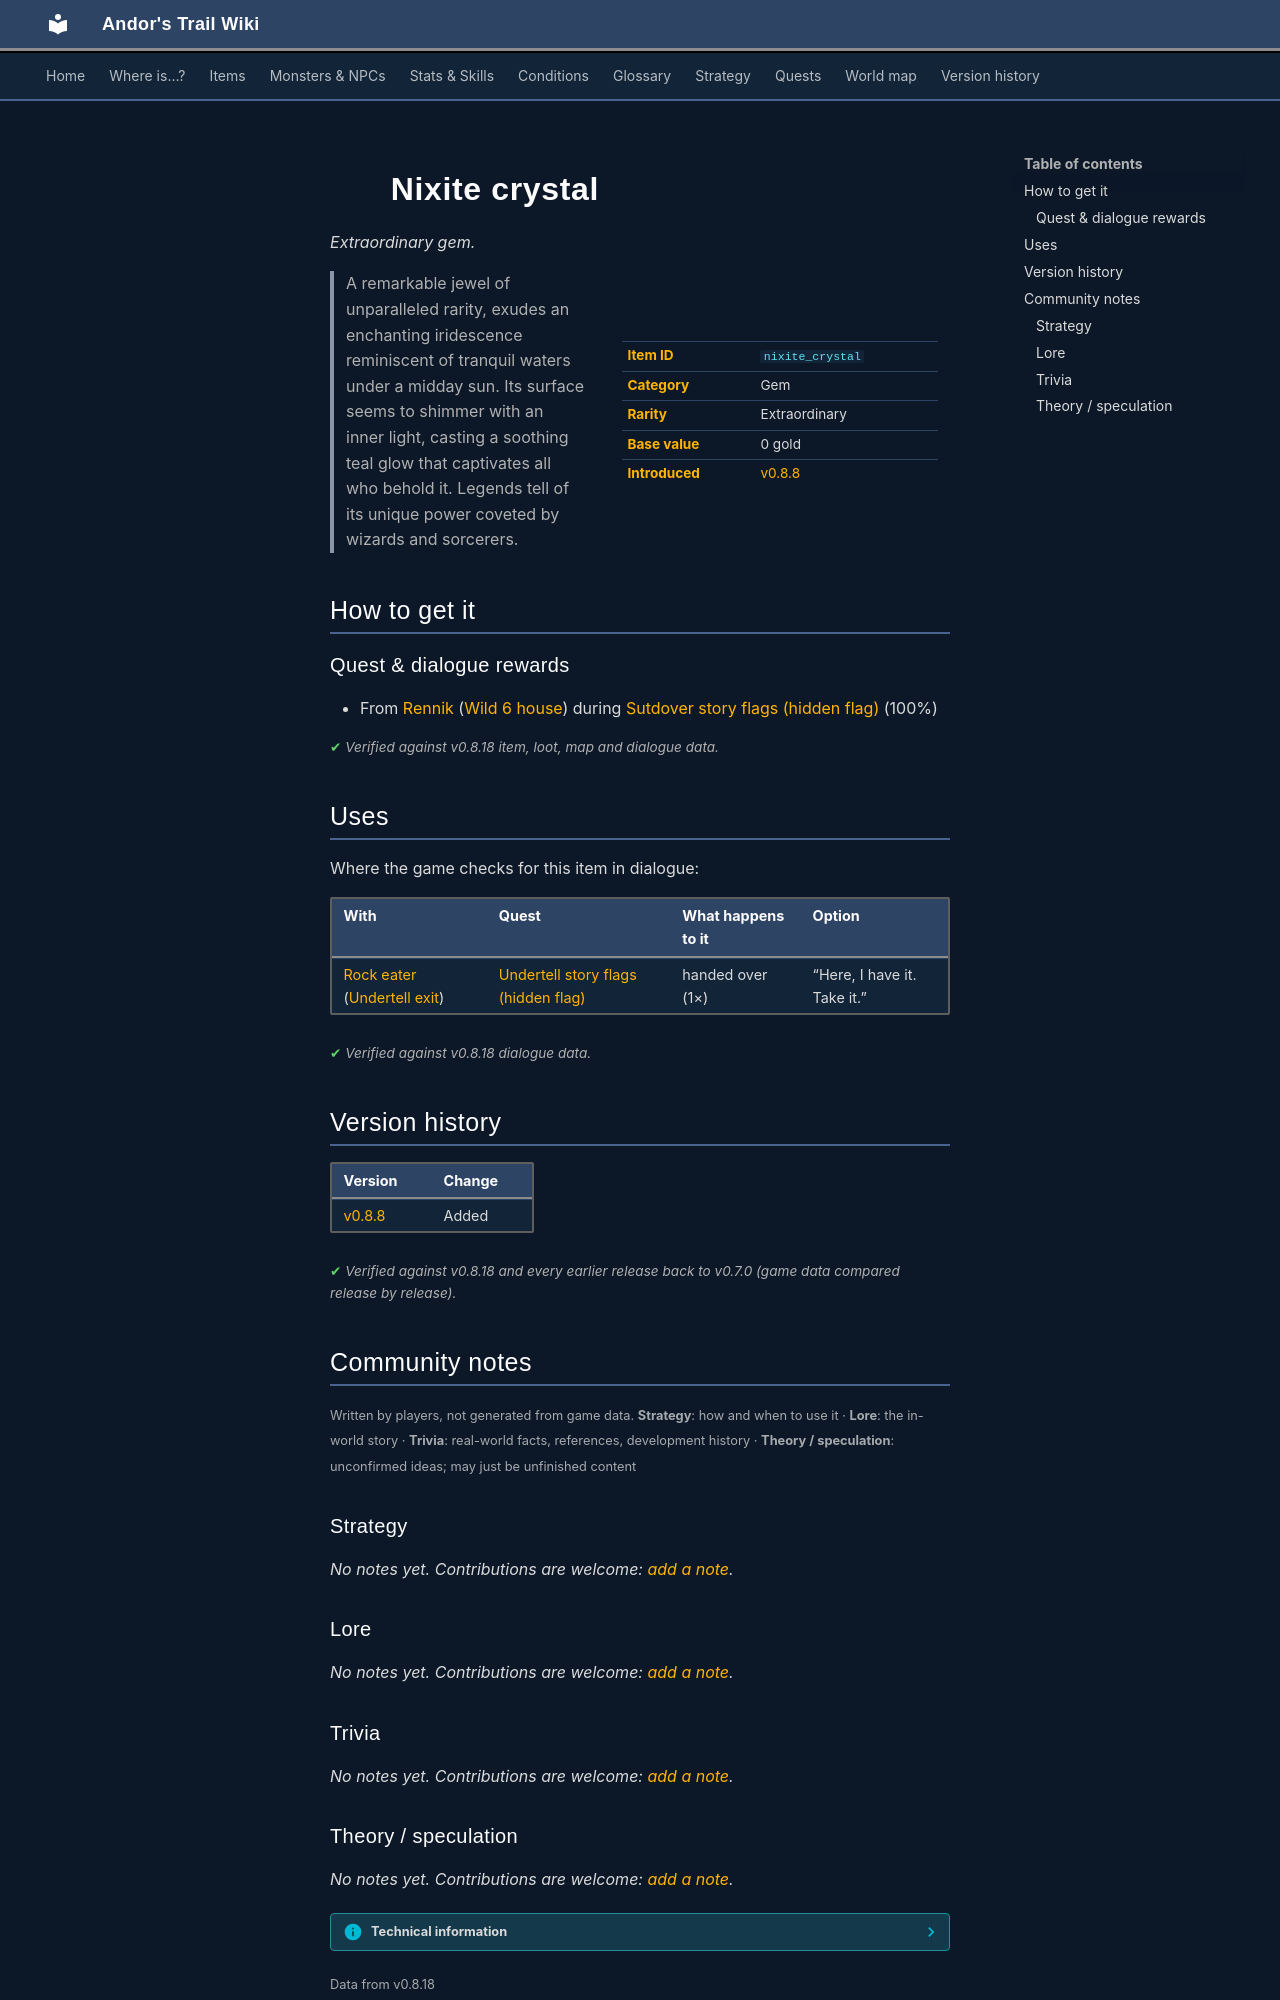

repository: asdfghjkl628/Andor-s-Trail-Wikiiii · page: items/nixite_crystal/index.html · generator: mkdocs

---
description: "Nixite crystal is a extraordinary gem in Andor's Trail. How to get it: quests and dialogue. A remarkable jewel of unparalleled rarity, exudes an enchanting iridescence reminiscent of tranquil waters under a midday sun. Its surface seems to shimmer with an inner light, casting a soothing teal…"
---

# ![](../assets/icons/items/items_japozero_341.png){ .sprite } Nixite crystal

*Extraordinary gem.*

<div class="infobox" markdown>

<p class="ib-img"><img class="sprite" src="../../assets/icons/items/items_japozero_341.png" alt=""></p>

| | |
|---|---|
| **Item ID** | `nixite_crystal` |
| **Category** | Gem |
| **Rarity** | Extraordinary |
| **Base value** | 0 gold |
| **Introduced** | [v0.8.8](../versions/0.8.8.md) |

</div>

> A remarkable jewel of unparalleled rarity, exudes an enchanting iridescence reminiscent of tranquil waters under a midday sun. Its surface seems to shimmer with an inner light, casting a soothing teal glow that captivates all who behold it. Legends tell of its unique power coveted by wizards and sorcerers.

## How to get it

### Quest & dialogue rewards

- From [Rennik](../monsters/wild6_house_thief.md) ([Wild 6 house](../maps/wild6_house.md)) during [Sutdover story flags (hidden flag)](../quests/sutdover_hidden.md#stage-2) (100%)


<p class="verified">Verified against v0.8.18 item, loot, map and dialogue data.</p>

## Uses

Where the game checks for this item in dialogue:

| With | Quest | What happens to it | Option |
|---|---|---|---|
| [Rock eater](../monsters/rock_eater.md) ([Undertell exit](../maps/undertell_exit.md)) | [Undertell story flags (hidden flag)](../quests/undertell_hidden.md#stage-60) | handed over (1×) | “Here, I have it. Take it.” |

<p class="verified">Verified against v0.8.18 dialogue data.</p>


## Version history

| Version | Change |
|---|---|
| [v0.8.8](../versions/0.8.8.md) | Added |

<p class="verified">Verified against v0.8.18 and every earlier release back to v0.7.0 (game data compared release by release).</p>


## Community notes

<small>Written by players, not generated from game data. **Strategy**: how and when to use it · **Lore**: the in-world story · **Trivia**: real-world facts, references, development history · **Theory / speculation**: unconfirmed ideas; may just be unfinished content</small>

### Strategy

*No notes yet. Contributions are welcome: [add a note](https://github.com/asdfghjkl628/Andor-s-Trail-Wikiiii/new/main/notes/items?filename=nixite_crystal.md&value=%23%23%20Strategy%0A%0A%3C%21--%20how%20and%20when%20to%20use%20it%20--%3E%0A%0A%23%23%20Lore%0A%0A%3C%21--%20the%20in-world%20story%20--%3E%0A%0A%23%23%20Trivia%0A%0A%3C%21--%20real-world%20facts%2C%20references%2C%20development%20history%20--%3E%0A%0A%23%23%20Theory%20/%20speculation%0A%0A%3C%21--%20unconfirmed%20ideas%3B%20may%20just%20be%20unfinished%20content%20--%3E%0A).*

### Lore

*No notes yet. Contributions are welcome: [add a note](https://github.com/asdfghjkl628/Andor-s-Trail-Wikiiii/new/main/notes/items?filename=nixite_crystal.md&value=%23%23%20Strategy%0A%0A%3C%21--%20how%20and%20when%20to%20use%20it%20--%3E%0A%0A%23%23%20Lore%0A%0A%3C%21--%20the%20in-world%20story%20--%3E%0A%0A%23%23%20Trivia%0A%0A%3C%21--%20real-world%20facts%2C%20references%2C%20development%20history%20--%3E%0A%0A%23%23%20Theory%20/%20speculation%0A%0A%3C%21--%20unconfirmed%20ideas%3B%20may%20just%20be%20unfinished%20content%20--%3E%0A).*

### Trivia

*No notes yet. Contributions are welcome: [add a note](https://github.com/asdfghjkl628/Andor-s-Trail-Wikiiii/new/main/notes/items?filename=nixite_crystal.md&value=%23%23%20Strategy%0A%0A%3C%21--%20how%20and%20when%20to%20use%20it%20--%3E%0A%0A%23%23%20Lore%0A%0A%3C%21--%20the%20in-world%20story%20--%3E%0A%0A%23%23%20Trivia%0A%0A%3C%21--%20real-world%20facts%2C%20references%2C%20development%20history%20--%3E%0A%0A%23%23%20Theory%20/%20speculation%0A%0A%3C%21--%20unconfirmed%20ideas%3B%20may%20just%20be%20unfinished%20content%20--%3E%0A).*
